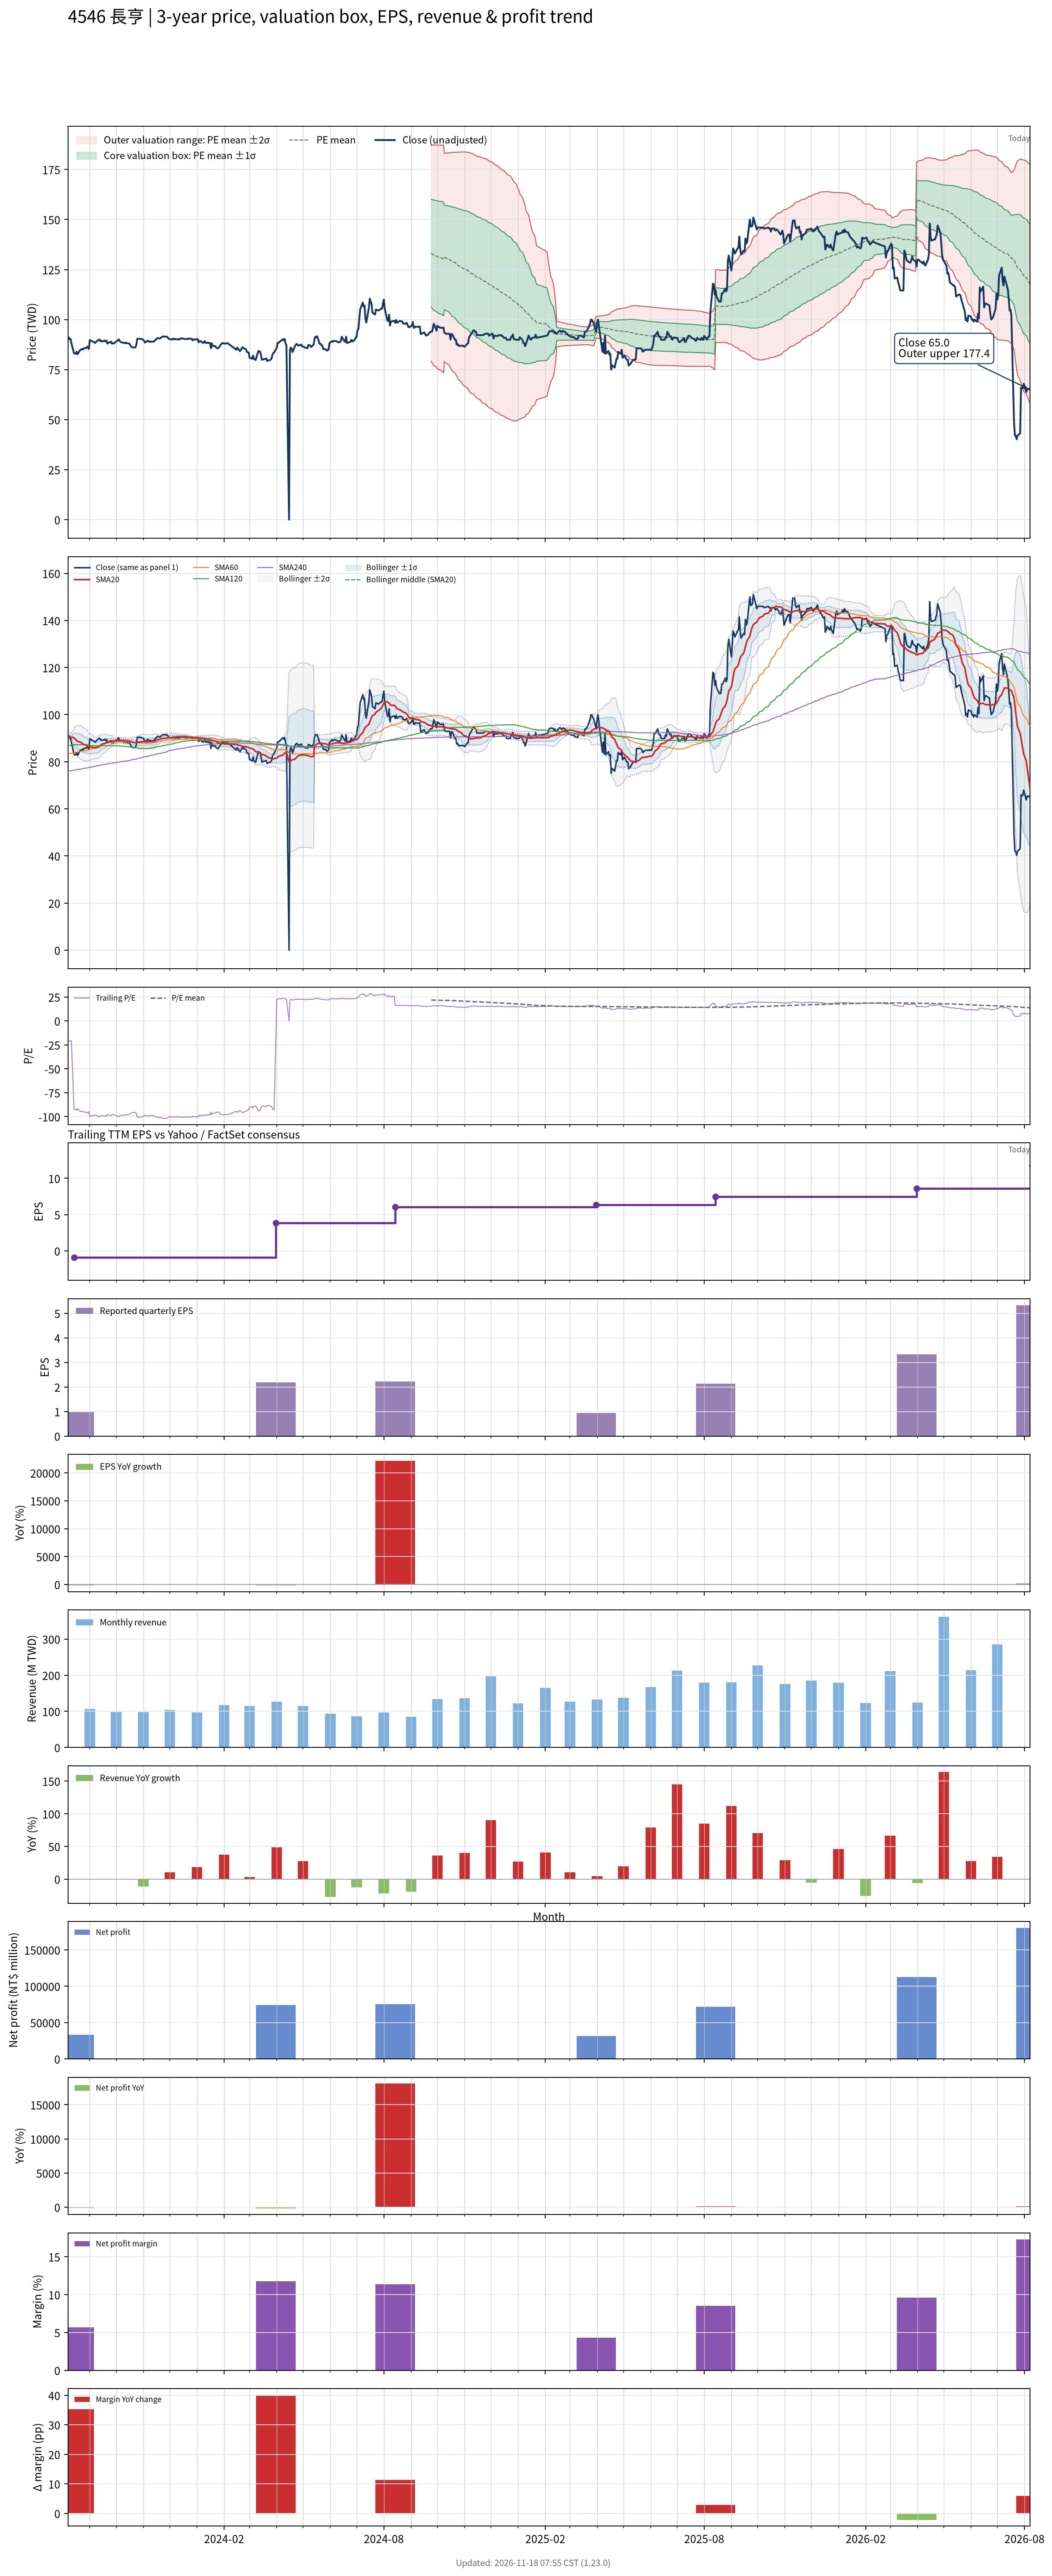

The data file committed next to this chart (first rows):
# chart-version: skill-stock-dynamic-val…
date, close, available_date, period_end, eps, ttm_eps, pe, pe_mean, pe_std, price_m2, price_m1, price_mean, price_p1, price_p2, forward_eps, forward_pe, forward_pe_mean, forward_pe_std, forward_price_m2, forward_price_m1, forward_price_mean, forward_price_p1, forward_price_p2, sma20
2023-08-07, 91.2, 2023-03-31, 2022-12-31, 0.67, -4.3, -21.21, , , , , , , , , , , , , , , , , 90.3
2023-08-08, 91, 2023-03-31, 2022-12-31, 0.67, -4.3, -21.16, , , , , , , , , , , , , , , , , 90.5
2023-08-09, 90.1, 2023-03-31, 2022-12-31, 0.67, -4.3, -20.95, , , , , , , , , , , , , , , , , 90.47
2023-08-10, 90.3, 2023-03-31, 2022-12-31, 0.67, -4.3, -21, , , , , , , , , , , , , , , , , 90.51
2023-08-11, 88.2, 2023-03-31, 2022-12-31, 0.67, -4.3, -20.51, , , , , , , , , , , , , , , , , 90.53
2023-08-14, 83.1, 2023-08-14, 2023-06-30, 0.98, -0.9, -92.33, , , , , , , , , , , , , , , , , 90.17
2023-08-15, 83, 2023-08-14, 2023-06-30, 0.98, -0.9, -92.22, , , , , , , , , , , , , , , , , 89.78
2023-08-16, 82.9, 2023-08-14, 2023-06-30, 0.98, -0.9, -92.11, , , , , , , , , , , , , , , , , 89.37
2023-08-17, 84, 2023-08-14, 2023-06-30, 0.98, -0.9, -93.33, , , , , , , , , , , , , , , , , 88.99
2023-08-18, 82.7, 2023-08-14, 2023-06-30, 0.98, -0.9, -91.89, , , , , , , , , , , , , , , , , 88.63
2023-08-21, 84.8, 2023-08-14, 2023-06-30, 0.98, -0.9, -94.22, , , , , , , , , , , , , , , , , 88.39
2023-08-22, 84.9, 2023-08-14, 2023-06-30, 0.98, -0.9, -94.33, , , , , , , , , , , , , , , , , 88.16
2023-08-23, 85.3, 2023-08-14, 2023-06-30, 0.98, -0.9, -94.78, , , , , , , , , , , , , , , , , 87.92
2023-08-24, 85, 2023-08-14, 2023-06-30, 0.98, -0.9, -94.44, , , , , , , , , , , , , , , , , 87.64
2023-08-25, 85.6, 2023-08-14, 2023-06-30, 0.98, -0.9, -95.11, , , , , , , , , , , , , , , , , 87.34
2023-08-28, 85.8, 2023-08-14, 2023-06-30, 0.98, -0.9, -95.33, , , , , , , , , , , , , , , , , 87.11
2023-08-29, 86.5, 2023-08-14, 2023-06-30, 0.98, -0.9, -96.11, , , , , , , , , , , , , , , , , 86.87
2023-08-30, 85.9, 2023-08-14, 2023-06-30, 0.98, -0.9, -95.44, , , , , , , , , , , , , , , , , 86.56
2023-08-31, 85.3, 2023-08-14, 2023-06-30, 0.98, -0.9, -94.78, , , , , , , , , , , , , , , , , 86.31
2023-09-01, 89.8, 2023-08-14, 2023-06-30, 0.98, -0.9, -99.78, , , , , , , , , , , , , , , , , 86.27
2023-09-04, 89.1, 2023-08-14, 2023-06-30, 0.98, -0.9, -99, , , , , , , , , , , , , , , , , 86.17
2023-09-05, 88.9, 2023-08-14, 2023-06-30, 0.98, -0.9, -98.78, , , , , , , , , , , , , , , , , 86.06
2023-09-06, 88.7, 2023-08-14, 2023-06-30, 0.98, -0.9, -98.56, , , , , , , , , , , , , , , , , 85.99
2023-09-07, 88.3, 2023-08-14, 2023-06-30, 0.98, -0.9, -98.11, , , , , , , , , , , , , , , , , 85.89
2023-09-08, 88.8, 2023-08-14, 2023-06-30, 0.98, -0.9, -98.67, , , , , , , , , , , , , , , , , 85.92
2023-09-11, 89.9, 2023-08-14, 2023-06-30, 0.98, -0.9, -99.89, , , , , , , , , , , , , , , , , 86.26
2023-09-12, 90, 2023-08-14, 2023-06-30, 0.98, -0.9, -100, , , , , , , , , , , , , , , , , 86.61
2023-09-13, 89.2, 2023-08-14, 2023-06-30, 0.98, -0.9, -99.11, , , , , , , , , , , , , , , , , 86.92
2023-09-14, 89.5, 2023-08-14, 2023-06-30, 0.98, -0.9, -99.44, , , , , , , , , , , , , , , , , 87.2
2023-09-15, 89, 2023-08-14, 2023-06-30, 0.98, -0.9, -98.89, , , , , , , , , , , , , , , , , 87.52
2023-09-18, 89.5, 2023-08-14, 2023-06-30, 0.98, -0.9, -99.44, , , , , , , , , , , , , , , , , 87.75
2023-09-19, 89, 2023-08-14, 2023-06-30, 0.98, -0.9, -98.89, , , , , , , , , , , , , , , , , 87.95
2023-09-20, 89.5, 2023-08-14, 2023-06-30, 0.98, -0.9, -99.44, , , , , , , , , , , , , , , , , 88.17
2023-09-21, 88, 2023-08-14, 2023-06-30, 0.98, -0.9, -97.78, , , , , , , , , , , , , , , , , 88.31
2023-09-22, 88.3, 2023-08-14, 2023-06-30, 0.98, -0.9, -98.11, , , , , , , , , , , , , , , , , 88.45
2023-09-25, 89, 2023-08-14, 2023-06-30, 0.98, -0.9, -98.89, , , , , , , , , , , , , , , , , 88.61
2023-09-26, 88, 2023-08-14, 2023-06-30, 0.98, -0.9, -97.78, , , , , , , , , , , , , , , , , 88.69
2023-09-27, 88.2, 2023-08-14, 2023-06-30, 0.98, -0.9, -98, , , , , , , , , , , , , , , , , 88.8
2023-09-28, 88, 2023-08-14, 2023-06-30, 0.98, -0.9, -97.78, , , , , , , , , , , , , , , , , 88.94
2023-10-02, 89.3, 2023-08-14, 2023-06-30, 0.98, -0.9, -99.22, , , , , , , , , , , , , , , , , 88.91
2023-10-03, 89.7, 2023-08-14, 2023-06-30, 0.98, -0.9, -99.67, , , , , , , , , , , , , , , , , 88.94
2023-10-04, 90.1, 2023-08-14, 2023-06-30, 0.98, -0.9, -100.1, , , , , , , , , , , , , , , , , 89
2023-10-05, 89.3, 2023-08-14, 2023-06-30, 0.98, -0.9, -99.22, , , , , , , , , , , , , , , , , 89.03
2023-10-06, 88.8, 2023-08-14, 2023-06-30, 0.98, -0.9, -98.67, , , , , , , , , , , , , , , , , 89.06
2023-10-11, 88.2, 2023-08-14, 2023-06-30, 0.98, -0.9, -98, , , , , , , , , , , , , , , , , 89.03
2023-10-12, 88.5, 2023-08-14, 2023-06-30, 0.98, -0.9, -98.33, , , , , , , , , , , , , , , , , 88.95
2023-10-13, 88.2, 2023-08-14, 2023-06-30, 0.98, -0.9, -98, , , , , , , , , , , , , , , , , 88.86
2023-10-16, 88, 2023-08-14, 2023-06-30, 0.98, -0.9, -97.78, , , , , , , , , , , , , , , , , 88.81
2023-10-17, 87.3, 2023-08-14, 2023-06-30, 0.98, -0.9, -97, , , , , , , , , , , , , , , , , 88.69
2023-10-18, 86.7, 2023-08-14, 2023-06-30, 0.98, -0.9, -96.33, , , , , , , , , , , , , , , , , 88.58
2023-10-19, 86.2, 2023-08-14, 2023-06-30, 0.98, -0.9, -95.78, , , , , , , , , , , , , , , , , 88.42
2023-10-20, 86, 2023-08-14, 2023-06-30, 0.98, -0.9, -95.56, , , , , , , , , , , , , , , , , 88.27
2023-10-23, 86.1, 2023-08-14, 2023-06-30, 0.98, -0.9, -95.67, , , , , , , , , , , , , , , , , 88.09
2023-10-24, 87.3, 2023-08-14, 2023-06-30, 0.98, -0.9, -97, , , , , , , , , , , , , , , , , 88.06
2023-10-25, 90.3, 2023-08-14, 2023-06-30, 0.98, -0.9, -100.3, , , , , , , , , , , , , , , , , 88.16
2023-10-26, 90.5, 2023-08-14, 2023-06-30, 0.98, -0.9, -100.6, , , , , , , , , , , , , , , , , 88.23
2023-10-27, 90.4, 2023-08-14, 2023-06-30, 0.98, -0.9, -100.4, , , , , , , , , , , , , , , , , 88.36
2023-10-30, 90.3, 2023-08-14, 2023-06-30, 0.98, -0.9, -100.3, , , , , , , , , , , , , , , , , 88.46
2023-10-31, 90.1, 2023-08-14, 2023-06-30, 0.98, -0.9, -100.1, , , , , , , , , , , , , , , , , 88.56
... 671 more rows
